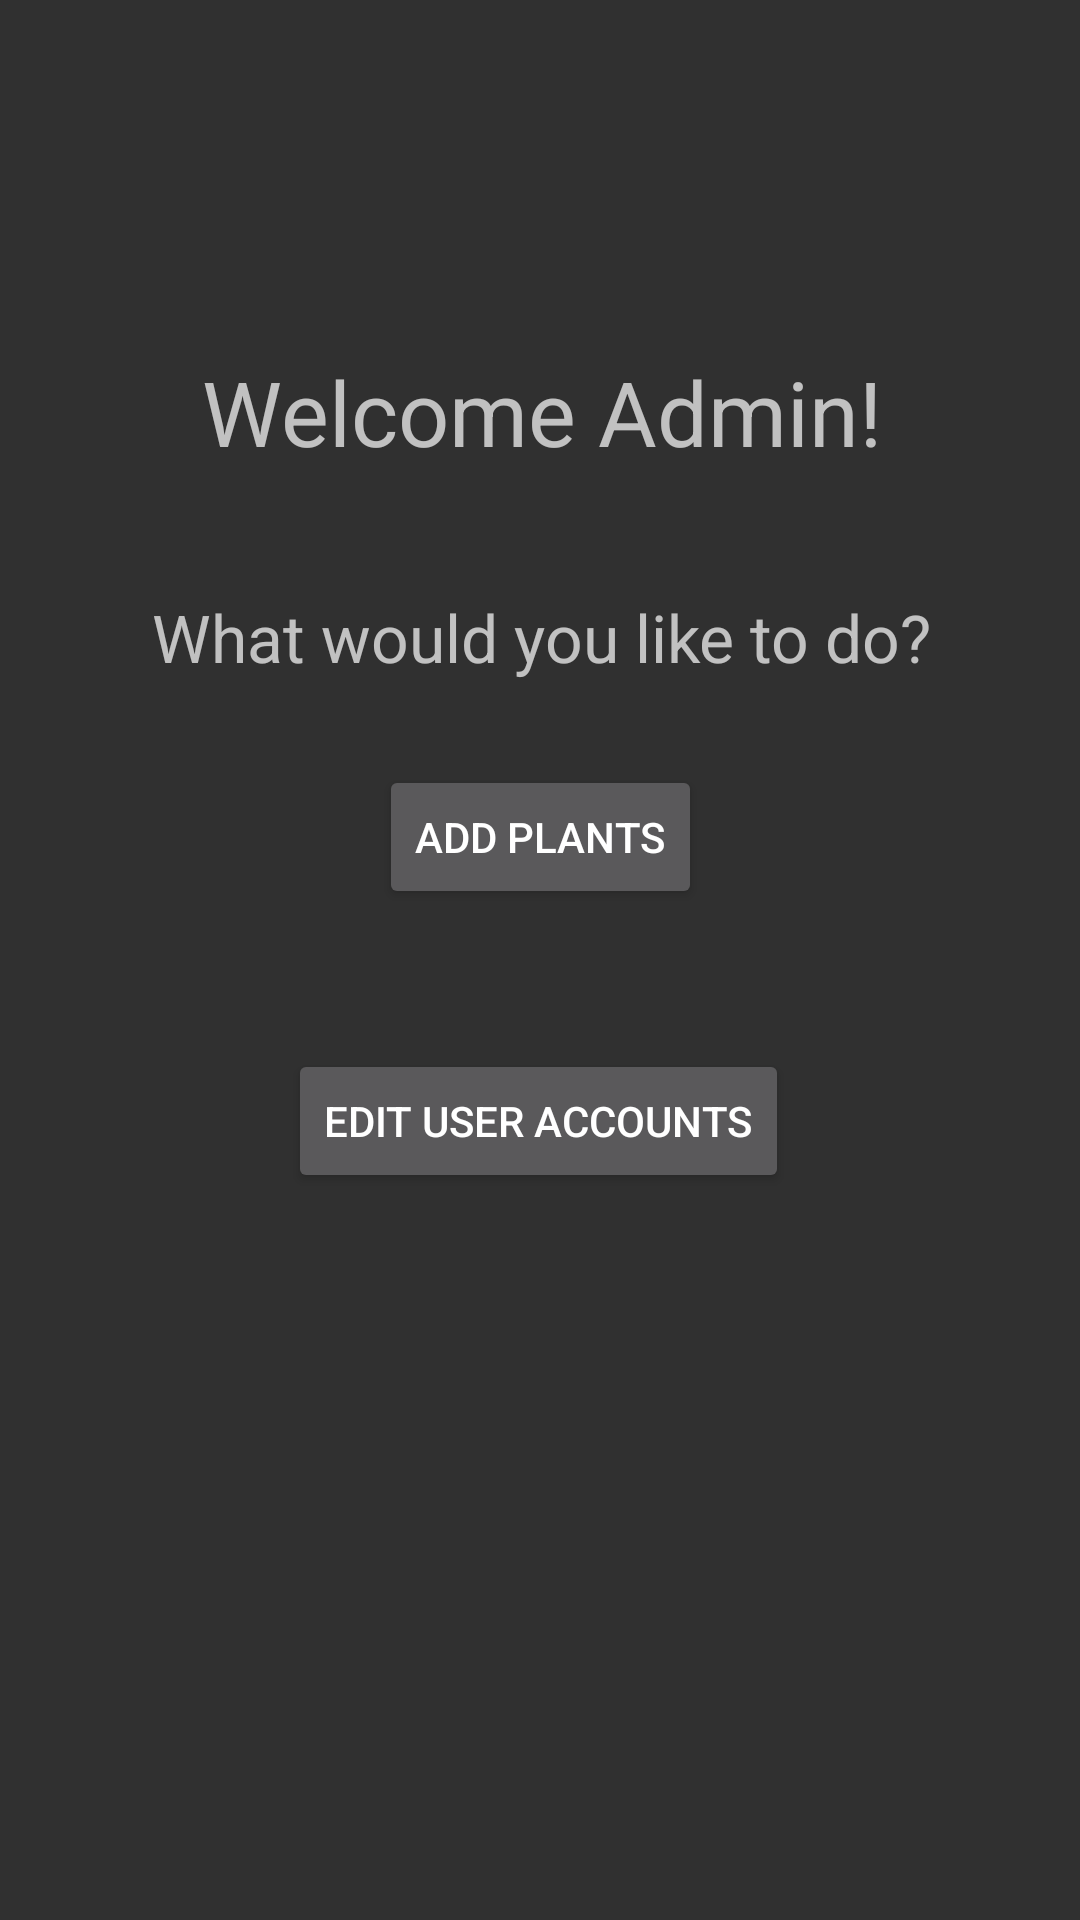

Android layout source for this screen:
<!-- AndroidManifest.xml: application theme Theme.AppCompat -->
<!-- res/layout/activity_admin.xml -->
<?xml version="1.0" encoding="utf-8"?>
<androidx.constraintlayout.widget.ConstraintLayout
    xmlns:android="http://schemas.android.com/apk/res/android"
    xmlns:app="http://schemas.android.com/apk/res-auto"
    xmlns:tools="http://schemas.android.com/tools"
    android:layout_width="match_parent"
    android:layout_height="match_parent">

    <TextView
        android:id="@+id/welcome_textView"
        android:layout_width="268dp"
        android:layout_height="46dp"
        android:text="@string/welcomeAdmin"
        android:textAlignment="center"
        android:textColor="@color/lightGreen"
        android:textSize="30sp"
        app:layout_constraintBottom_toBottomOf="parent"
        app:layout_constraintEnd_toEndOf="parent"
        app:layout_constraintHorizontal_bias="0.503"
        app:layout_constraintStart_toStartOf="parent"
        app:layout_constraintTop_toTopOf="parent"
        app:layout_constraintVertical_bias="0.197"
        android:gravity="center_horizontal" />

    <Button
        android:id="@+id/inventory_button"
        android:layout_width="wrap_content"
        android:layout_height="wrap_content"
        android:layout_marginTop="60dp"
        android:text="@string/addPlants"
        app:layout_constraintBottom_toBottomOf="parent"
        app:layout_constraintEnd_toEndOf="parent"
        app:layout_constraintStart_toStartOf="parent"
        app:layout_constraintTop_toBottomOf="@+id/welcome_textView"
        app:layout_constraintVertical_bias="0.087" />

    <Button
        android:id="@+id/user_button"
        android:layout_width="wrap_content"
        android:layout_height="wrap_content"
        android:text="@string/changeUsers"
        app:layout_constraintBottom_toBottomOf="parent"
        app:layout_constraintEnd_toEndOf="parent"
        app:layout_constraintHorizontal_bias="0.498"
        app:layout_constraintStart_toStartOf="parent"
        app:layout_constraintTop_toBottomOf="@+id/inventory_button"
        app:layout_constraintVertical_bias="0.162" />

    <TextView
        android:id="@+id/textView500"
        android:layout_width="269dp"
        android:layout_height="40dp"
        android:layout_marginTop="16dp"
        android:text="@string/what"
        android:textAlignment="center"
        android:textSize="22sp"
        app:layout_constraintBottom_toBottomOf="parent"
        app:layout_constraintEnd_toEndOf="parent"
        app:layout_constraintHorizontal_bias="0.507"
        app:layout_constraintStart_toStartOf="parent"
        app:layout_constraintTop_toTopOf="parent"
        app:layout_constraintVertical_bias="0.311"
        android:gravity="center_horizontal" />

</androidx.constraintlayout.widget.ConstraintLayout>
<!-- resources referenced by this layout -->
<resources>
  <string name="addPlants">Add Plants</string>
  <string name="changeUsers">Edit user accounts</string>
  <string name="welcomeAdmin">Welcome Admin!</string>
  <string name="what">What would you like to do?</string>
</resources>
